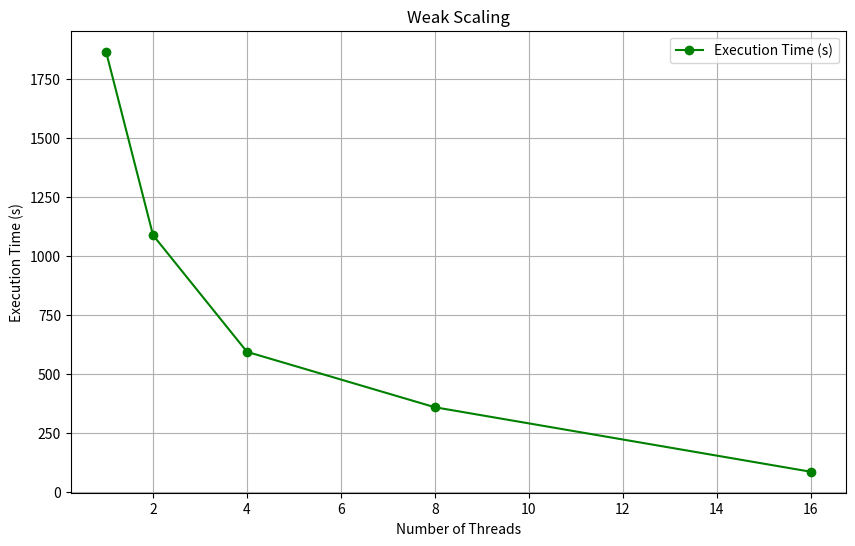

Source code (Python):
import numpy as np
import matplotlib.pyplot as plt
from scipy.optimize import minimize
# Example data (execution time in milliseconds)
num_processors = np.array([1, 2, 4, 8, 16])
problem_size = num_processors * 1000  # Problem size scales with processors
execution_time_ms = np.array([1865995, 1088749, 594374, 359583, 86389])  # In milliseconds

# Convert milliseconds to seconds
execution_time_seconds = execution_time_ms / 1000

# Plot weak scaling
plt.figure(figsize=(10, 6))
plt.plot(num_processors, execution_time_seconds, 'go-', label='Execution Time (s)')
plt.xlabel('Number of Threads')
plt.ylabel('Execution Time (s)')
plt.title('Weak Scaling')
plt.legend()
plt.grid(True)
plt.savefig('weak_scaling.png')
plt.show()